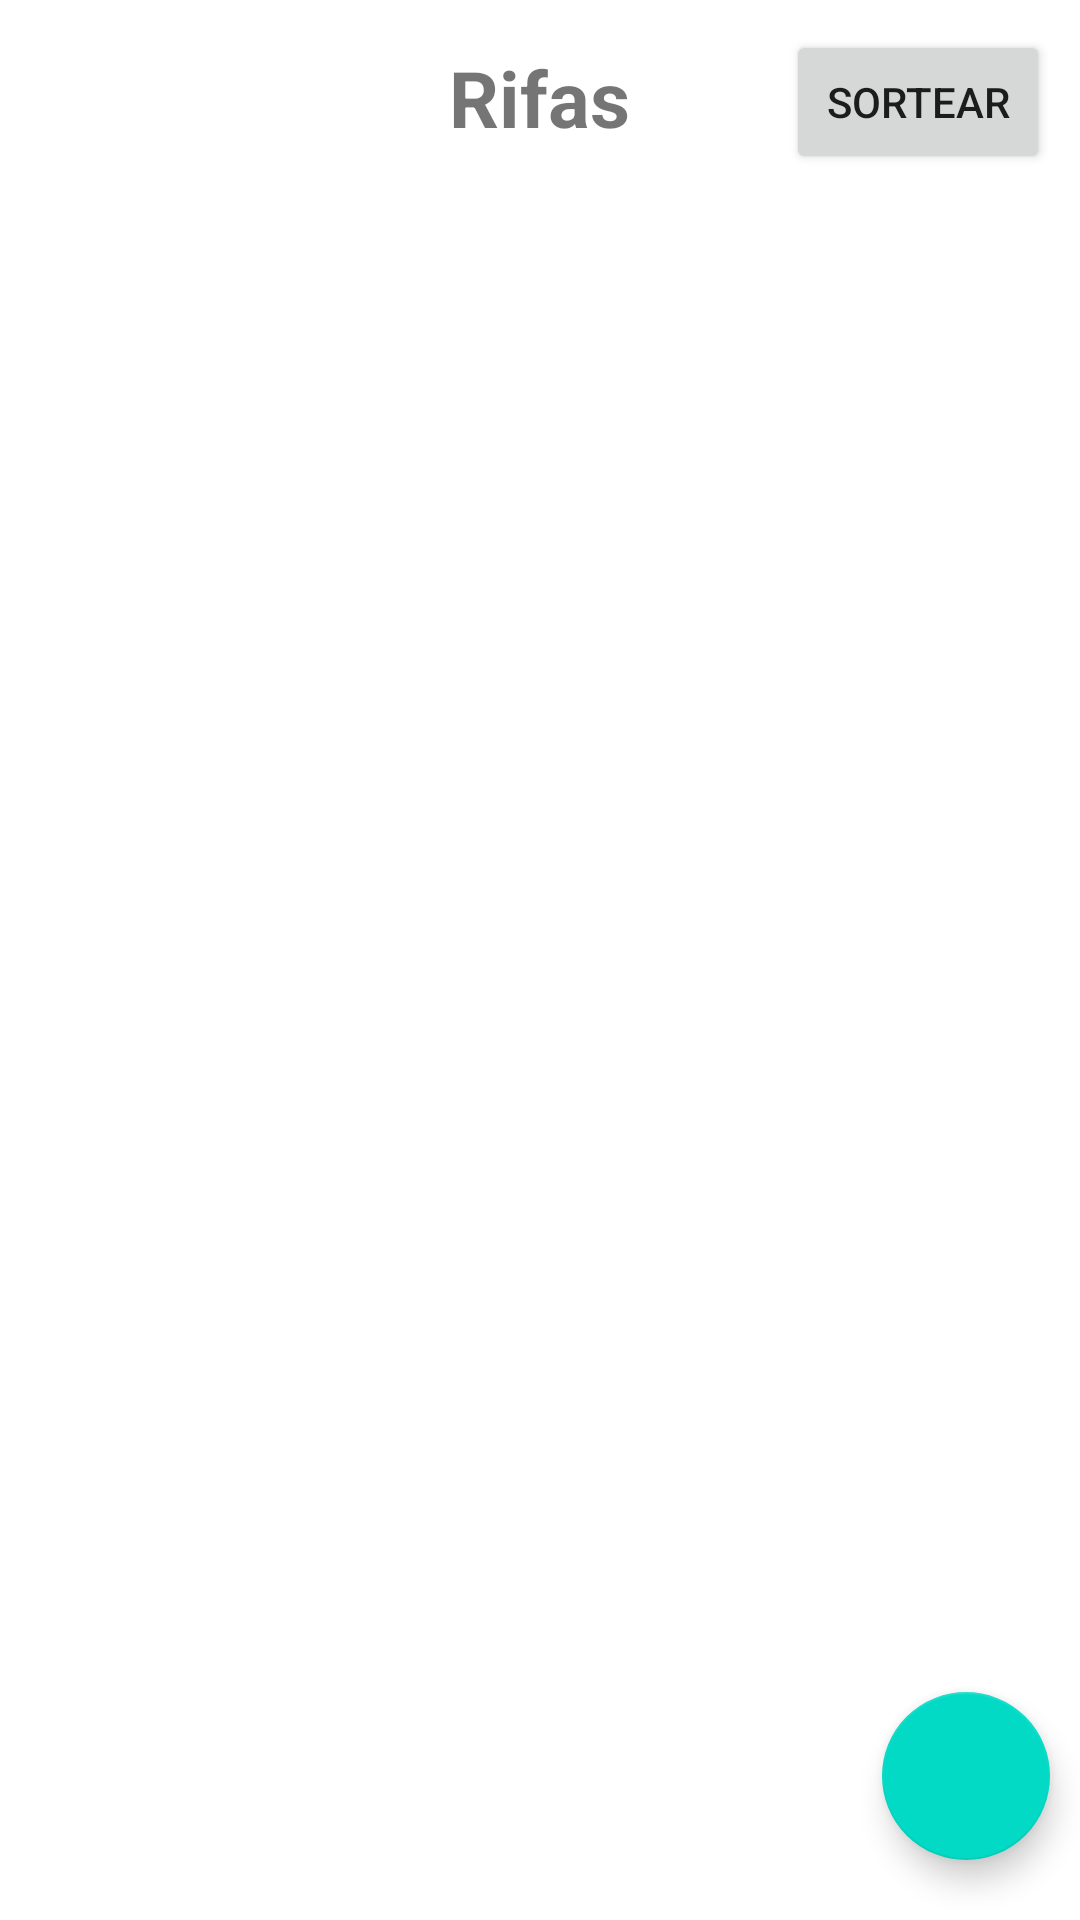

Write the Android layout XML for this screen, with the resource values it uses.
<!-- AndroidManifest.xml: application theme Theme.CapiRaffle -->
<!-- res/layout/fragment_home.xml -->
<?xml version="1.0" encoding="utf-8"?>
<FrameLayout xmlns:android="http://schemas.android.com/apk/res/android"
    xmlns:tools="http://schemas.android.com/tools"
    android:layout_width="match_parent"
    android:layout_height="match_parent"
    tools:context=".fragments.HomeFragment">

    <LinearLayout
        android:layout_width="match_parent"
        android:layout_height="match_parent"
        android:orientation="vertical"
        android:padding="10dp">

        <TextView
            android:id="@+id/rifaTitulo"
            android:layout_width="wrap_content"
            android:layout_height="wrap_content"
            android:layout_gravity="center"
            android:text="Rifas"
            android:textSize="26sp"
            android:textStyle="bold"
            android:layout_marginTop="5dp"/>

        <ListView
            android:id="@+id/rifaLista"
            android:layout_width="match_parent"
            android:layout_height="wrap_content"
            android:scrollbars="vertical"
            android:layout_marginTop="12dp"
            tools:listitem="@layout/raffle_item_card"
            android:divider="@android:color/transparent"
            android:dividerHeight="10.0sp"/>

    </LinearLayout>
    <com.google.android.material.floatingactionbutton.FloatingActionButton
        android:id="@+id/cadFab"
        android:layout_width="wrap_content"
        android:layout_height="wrap_content"
        android:layout_marginBottom="20dp"
        android:layout_marginEnd="10dp"
        android:layout_gravity="bottom|end"
        android:elevation="6dp"
        android:src="@drawable/baseline_add_24"/>

    <Button
        android:id="@+id/sorteioBtn"
        android:layout_width="wrap_content"
        android:layout_height="wrap_content"
        android:text="Sortear"
        android:layout_gravity="top|end"
        android:layout_marginEnd="10dp"
        android:layout_marginTop="10dp"/>
</FrameLayout>
<!-- res/layout/raffle_item_card.xml (included above) -->
<?xml version="1.0" encoding="utf-8"?>
<androidx.cardview.widget.CardView xmlns:android="http://schemas.android.com/apk/res/android"
    xmlns:app="http://schemas.android.com/apk/res-auto"
    android:layout_width="match_parent"
    android:layout_height="wrap_content"
    android:layout_margin="5dp"
    app:cardBackgroundColor="@color/white"
    app:cardCornerRadius="8dp"
    app:cardElevation="8dp"
    app:cardMaxElevation="10dp"
    app:cardPreventCornerOverlap="true"
    app:cardUseCompatPadding="true">

    <RelativeLayout
        android:layout_width="match_parent"
        android:layout_height="wrap_content">

        <ImageView
            android:id="@+id/rifaIcon"
            android:layout_width="100dp"
            android:layout_height="100dp"
            android:layout_marginStart="10dp"
            android:layout_marginTop="10dp"
            android:layout_marginEnd="10dp"
            android:layout_marginBottom="10dp"
            android:contentDescription="@string/app_name"
            android:padding="5dp"
            android:src="@drawable/bingo" />

        <TextView
            android:id="@+id/tituloRifa"
            android:layout_width="match_parent"
            android:layout_height="wrap_content"
            android:layout_marginStart="10dp"
            android:layout_marginTop="10dp"
            android:layout_toEndOf="@id/rifaIcon"
            android:text="Titulo Da Rifa"
            android:textColor="@color/black"
            android:textSize="18sp"
            android:textStyle="bold" />

        <TextView
            android:id="@+id/criadorRifa"
            android:layout_width="match_parent"
            android:layout_height="wrap_content"
            android:layout_below="@id/tituloRifa"
            android:layout_marginStart="10dp"
            android:layout_marginTop="2dp"
            android:layout_toEndOf="@id/rifaIcon"
            android:drawablePadding="2dp"
            android:textColor="@color/black"
            android:text="Criada por: nome sujeito"
            app:drawableStartCompat="@drawable/baseline_person_24" />

        <TextView
            android:id="@+id/premioRifa"
            android:layout_width="match_parent"
            android:layout_height="wrap_content"
            android:layout_below="@id/criadorRifa"
            android:layout_marginStart="10dp"
            android:layout_marginTop="2dp"
            android:layout_toEndOf="@id/rifaIcon"
            android:drawablePadding="2dp"
            android:textColor="@color/black"
            android:text="Premio"
            app:drawableStartCompat="@drawable/trophy" />

        <TextView
            android:id="@+id/dataRifa"
            android:layout_width="match_parent"
            android:layout_height="wrap_content"
            android:layout_below="@id/premioRifa"
            android:layout_marginStart="10dp"
            android:layout_marginTop="2dp"
            android:layout_toEndOf="@id/rifaIcon"
            android:drawablePadding="2dp"
            android:textColor="@color/black"
            android:text="Data Final"
            app:drawableStartCompat="@drawable/baseline_calendar_month_24" />
    </RelativeLayout>
</androidx.cardview.widget.CardView>
<!-- resources referenced by this layout -->
<resources>
  <color name="black">#FF000000</color>
  <color name="white">#FFFFFFFF</color>
  <string name="app_name">CapiRaffle</string>
  <style name="Theme.CapiRaffle" parent="Theme.MaterialComponents.DayNight.NoActionBar">
          
          <item name="colorPrimary">@color/purple_500</item>
          <item name="colorPrimaryVariant">@color/purple_700</item>
          <item name="colorOnPrimary">@color/white</item>
          
          <item name="colorSecondary">@color/teal_200</item>
          <item name="colorSecondaryVariant">@color/teal_700</item>
          <item name="colorOnSecondary">@color/black</item>
          
          <item name="android:statusBarColor">?attr/colorPrimaryVariant</item>
          
      </style>
  <color name="purple_500">#FF6200EE</color>
  <color name="purple_700">#FF3700B3</color>
  <color name="teal_200">#FF03DAC5</color>
  <color name="teal_700">#FF018786</color>
</resources>
